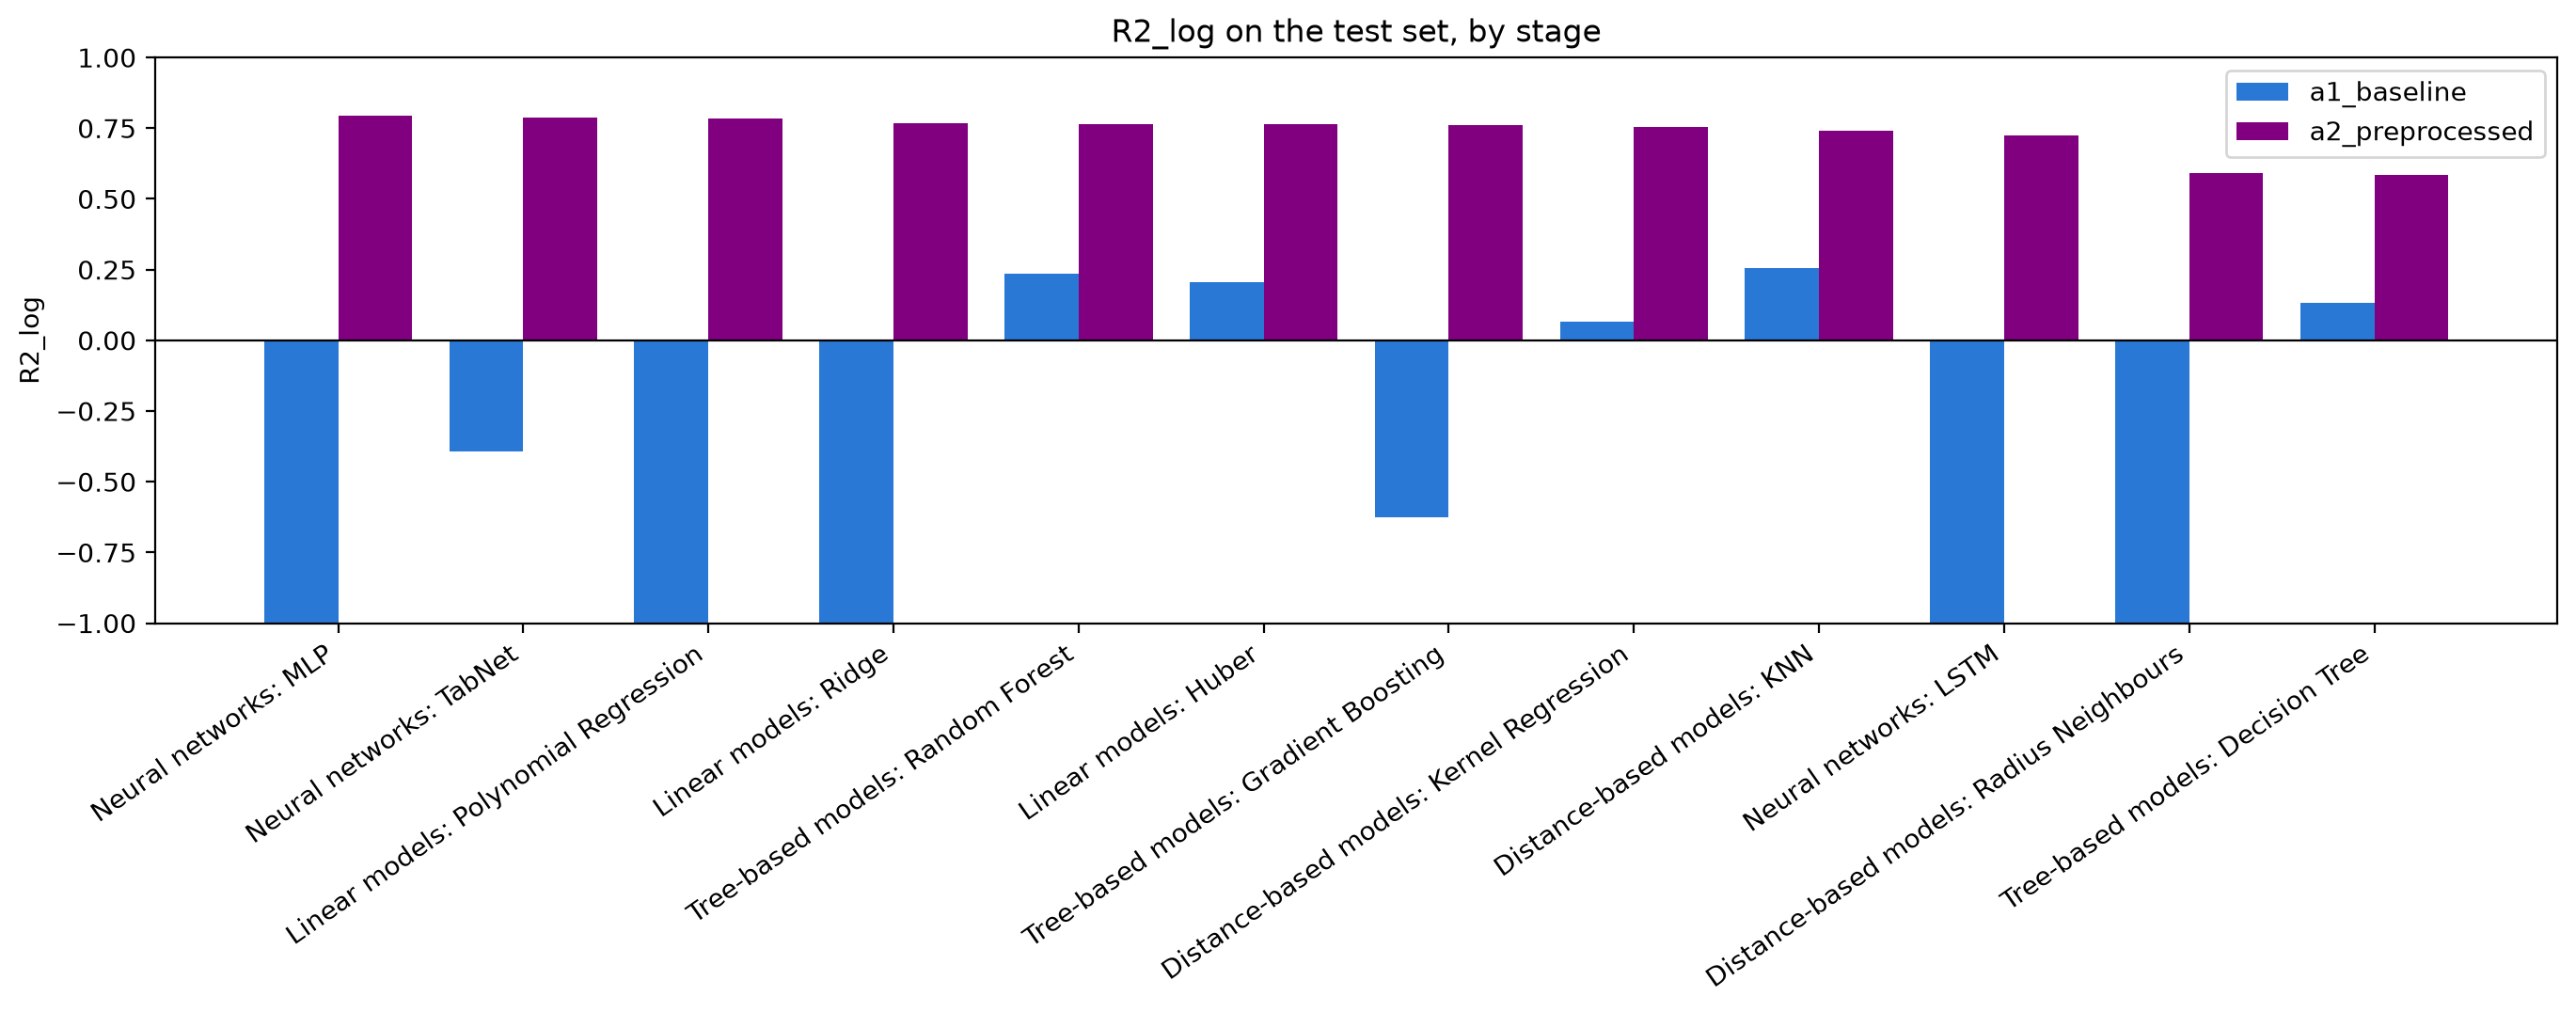

Data behind this chart, as committed beside it:
Model, a1_baseline, a2_preprocessed
Neural networks: MLP, -1.335, 0.795
Neural networks: TabNet, -0.3922, 0.7863
Linear models: Polynomial Regression, -59.52, 0.7827
Linear models: Ridge, -59.41, 0.7669
Tree-based models: Random Forest, 0.2369, 0.7649
Linear models: Huber, 0.2047, 0.7631
Tree-based models: Gradient Boosting, -0.6257, 0.7603
Distance-based models: Kernel Regression, 0.0662, 0.7558
Distance-based models: KNN, 0.2571, 0.7412
Neural networks: LSTM, -49.26, 0.7254
Distance-based models: Radius Neighbours, -1.676, 0.5926
Tree-based models: Decision Tree, 0.1331, 0.5834
